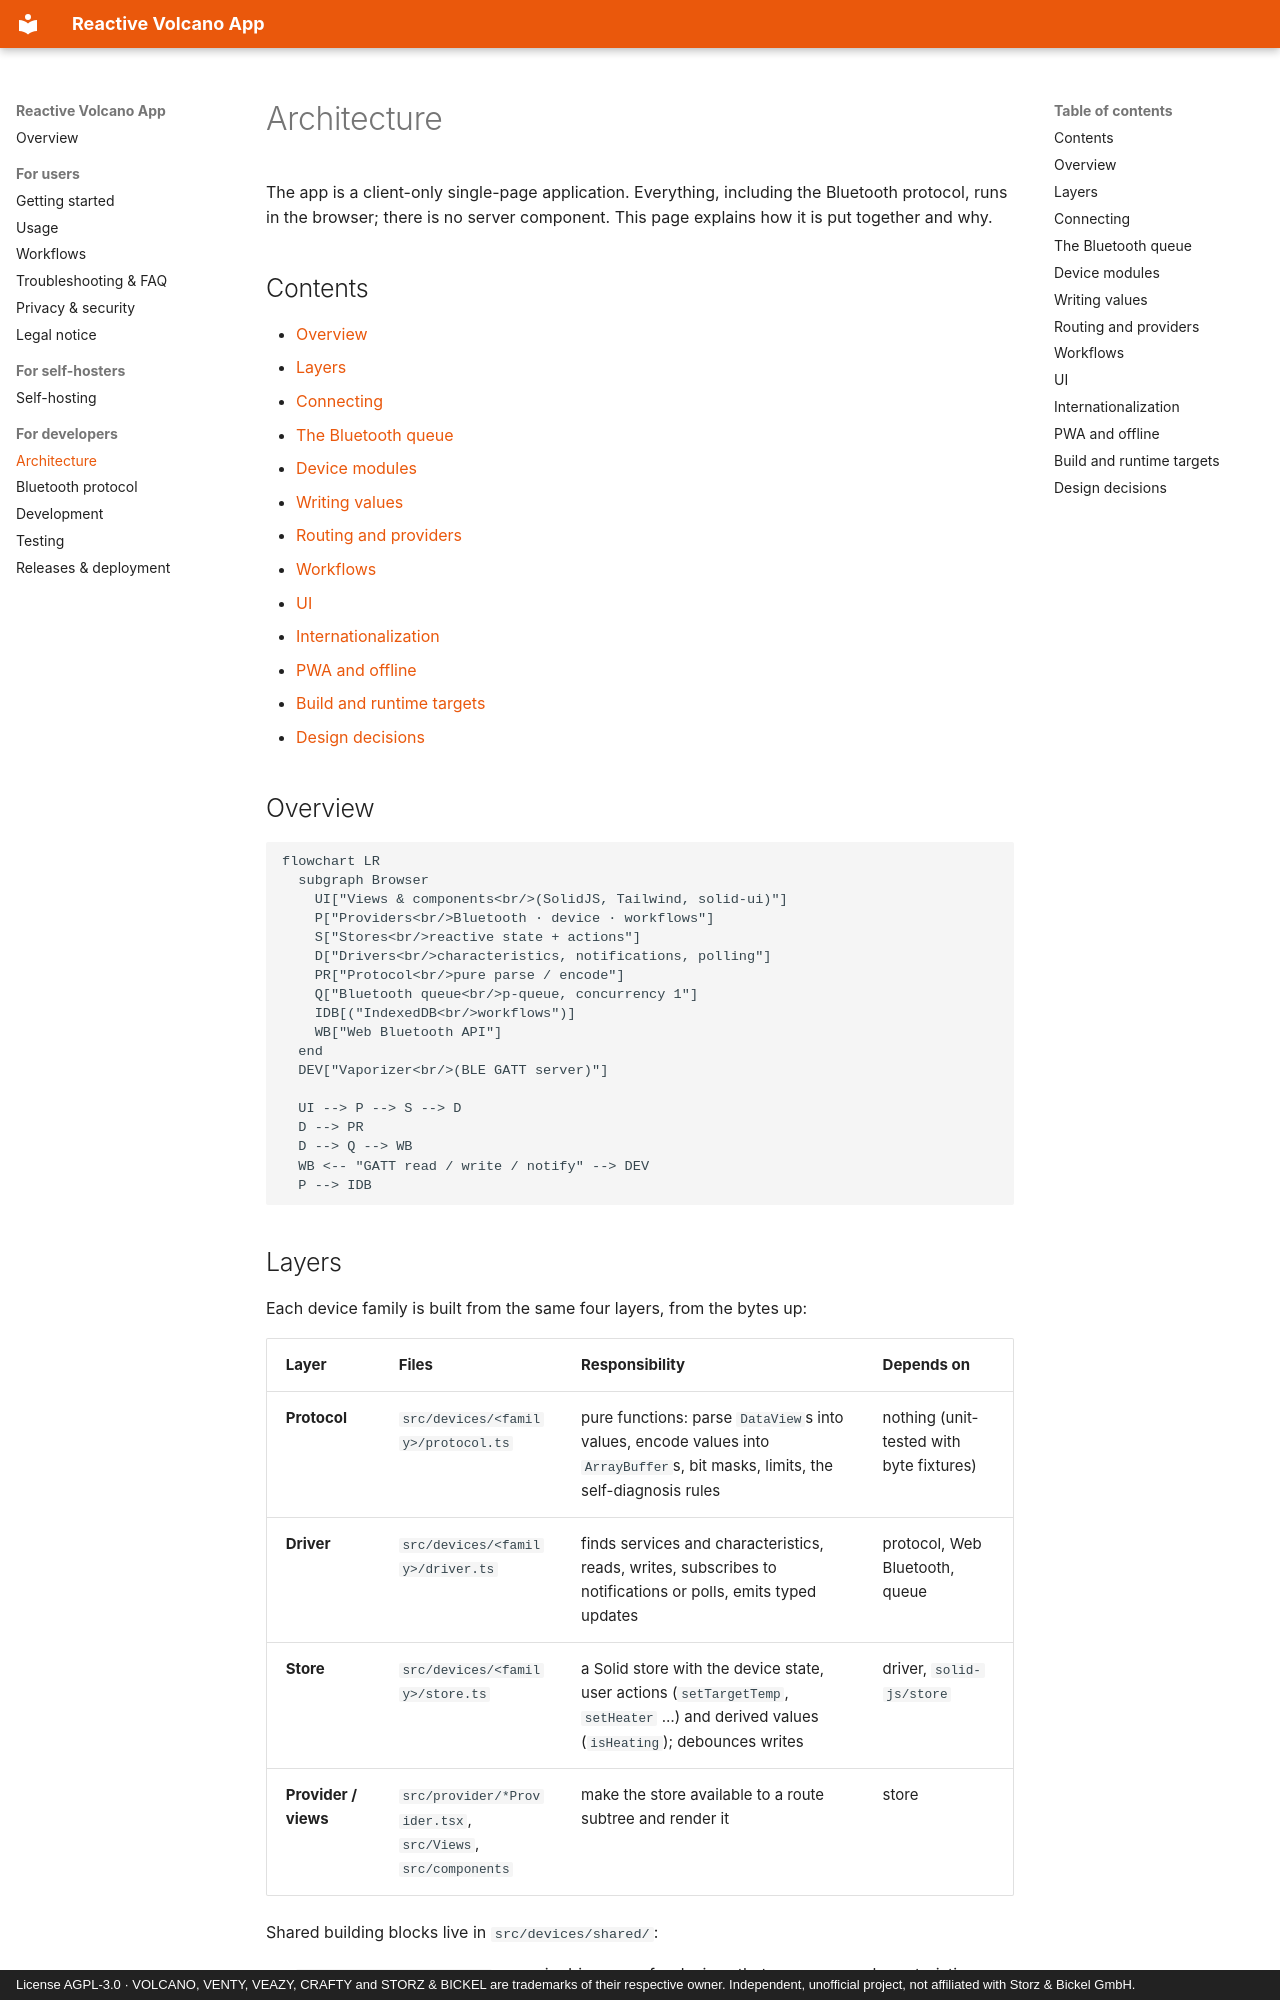

repository: firsttris/reactive-volcano-app · page: architecture.html · generator: mkdocs · copyright: License AGPL-3.0 · VOLCANO, VENTY, VEAZY, CRAFTY and STORZ & BICKEL are trademarks of their respective owner. Independent, unofficial project, not affiliated with Storz & Bickel GmbH.

# Architecture

The app is a client-only single-page application. Everything, including the Bluetooth protocol, runs in
the browser; there is no server component. This page explains how it is put together and why.

## Contents

- [Overview](#overview)
- [Layers](#layers)
- [Connecting](#connecting)
- [The Bluetooth queue](#the-bluetooth-queue)
- [Device modules](#device-modules)
- [Writing values](#writing-values)
- [Routing and providers](#routing-and-providers)
- [Workflows](#workflows)
- [UI](#ui)
- [Internationalization](#internationalization)
- [PWA and offline](#pwa-and-offline)
- [Build and runtime targets](#build-and-runtime-targets)
- [Design decisions](#design-decisions)

## Overview

```mermaid
flowchart LR
  subgraph Browser
    UI["Views & components<br/>(SolidJS, Tailwind, solid-ui)"]
    P["Providers<br/>Bluetooth · device · workflows"]
    S["Stores<br/>reactive state + actions"]
    D["Drivers<br/>characteristics, notifications, polling"]
    PR["Protocol<br/>pure parse / encode"]
    Q["Bluetooth queue<br/>p-queue, concurrency 1"]
    IDB[("IndexedDB<br/>workflows")]
    WB["Web Bluetooth API"]
  end
  DEV["Vaporizer<br/>(BLE GATT server)"]

  UI --> P --> S --> D
  D --> PR
  D --> Q --> WB
  WB <-- "GATT read / write / notify" --> DEV
  P --> IDB
```

## Layers

Each device family is built from the same four layers, from the bytes up:

| Layer | Files | Responsibility | Depends on |
|---|---|---|---|
| **Protocol** | `src/devices/<family>/protocol.ts` | pure functions: parse `DataView`s into values, encode values into `ArrayBuffer`s, bit masks, limits, the self-diagnosis rules | nothing (unit-tested with byte fixtures) |
| **Driver** | `src/devices/<family>/driver.ts` | finds services and characteristics, reads, writes, subscribes to notifications or polls, emits typed updates | protocol, Web Bluetooth, queue |
| **Store** | `src/devices/<family>/store.ts` | a Solid store with the device state, user actions (`setTargetTemp`, `setHeater` …) and derived values (`isHeating`); debounces writes | driver, `solid-js/store` |
| **Provider / views** | `src/provider/*Provider.tsx`, `src/Views`, `src/components` | make the store available to a route subtree and render it | store |

Shared building blocks live in `src/devices/shared/`:

- `characteristicDevice.ts`: generic driver core for devices that expose one characteristic per value
  (desktop and Crafty): initial reads, notification wiring, queued writes, `writeSequence` for several
  writes without anything in between, clean `dispose()`.
- `debouncedWriter.ts`: write-after-pause and the "hold" window described [below](#writing-values).
- `analysis.ts`: the finding types and the support-report format for the self-diagnosis.
